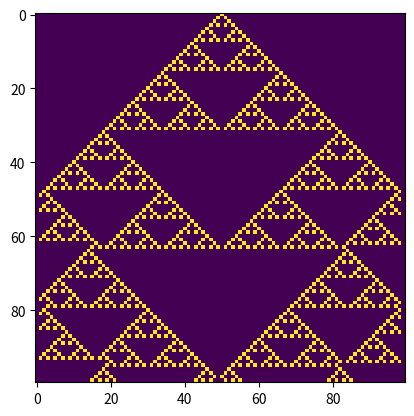

Generate this figure with matplotlib:
import numpy as np
from matplotlib import pyplot as plt

N = 100
t = 100

field = np.zeros((N, N))
field[0, int(N/2)] = 1

for i in range(0, t - 1):
	for x in range(1, N - 1):
		field[i+1, x] = bool(field[i, x-1]) ^ bool(field[i, x+1]) #logical XOR


plt.imshow(field)
plt.savefig('sierpinski_automaton.png', dpi=300, format='png')